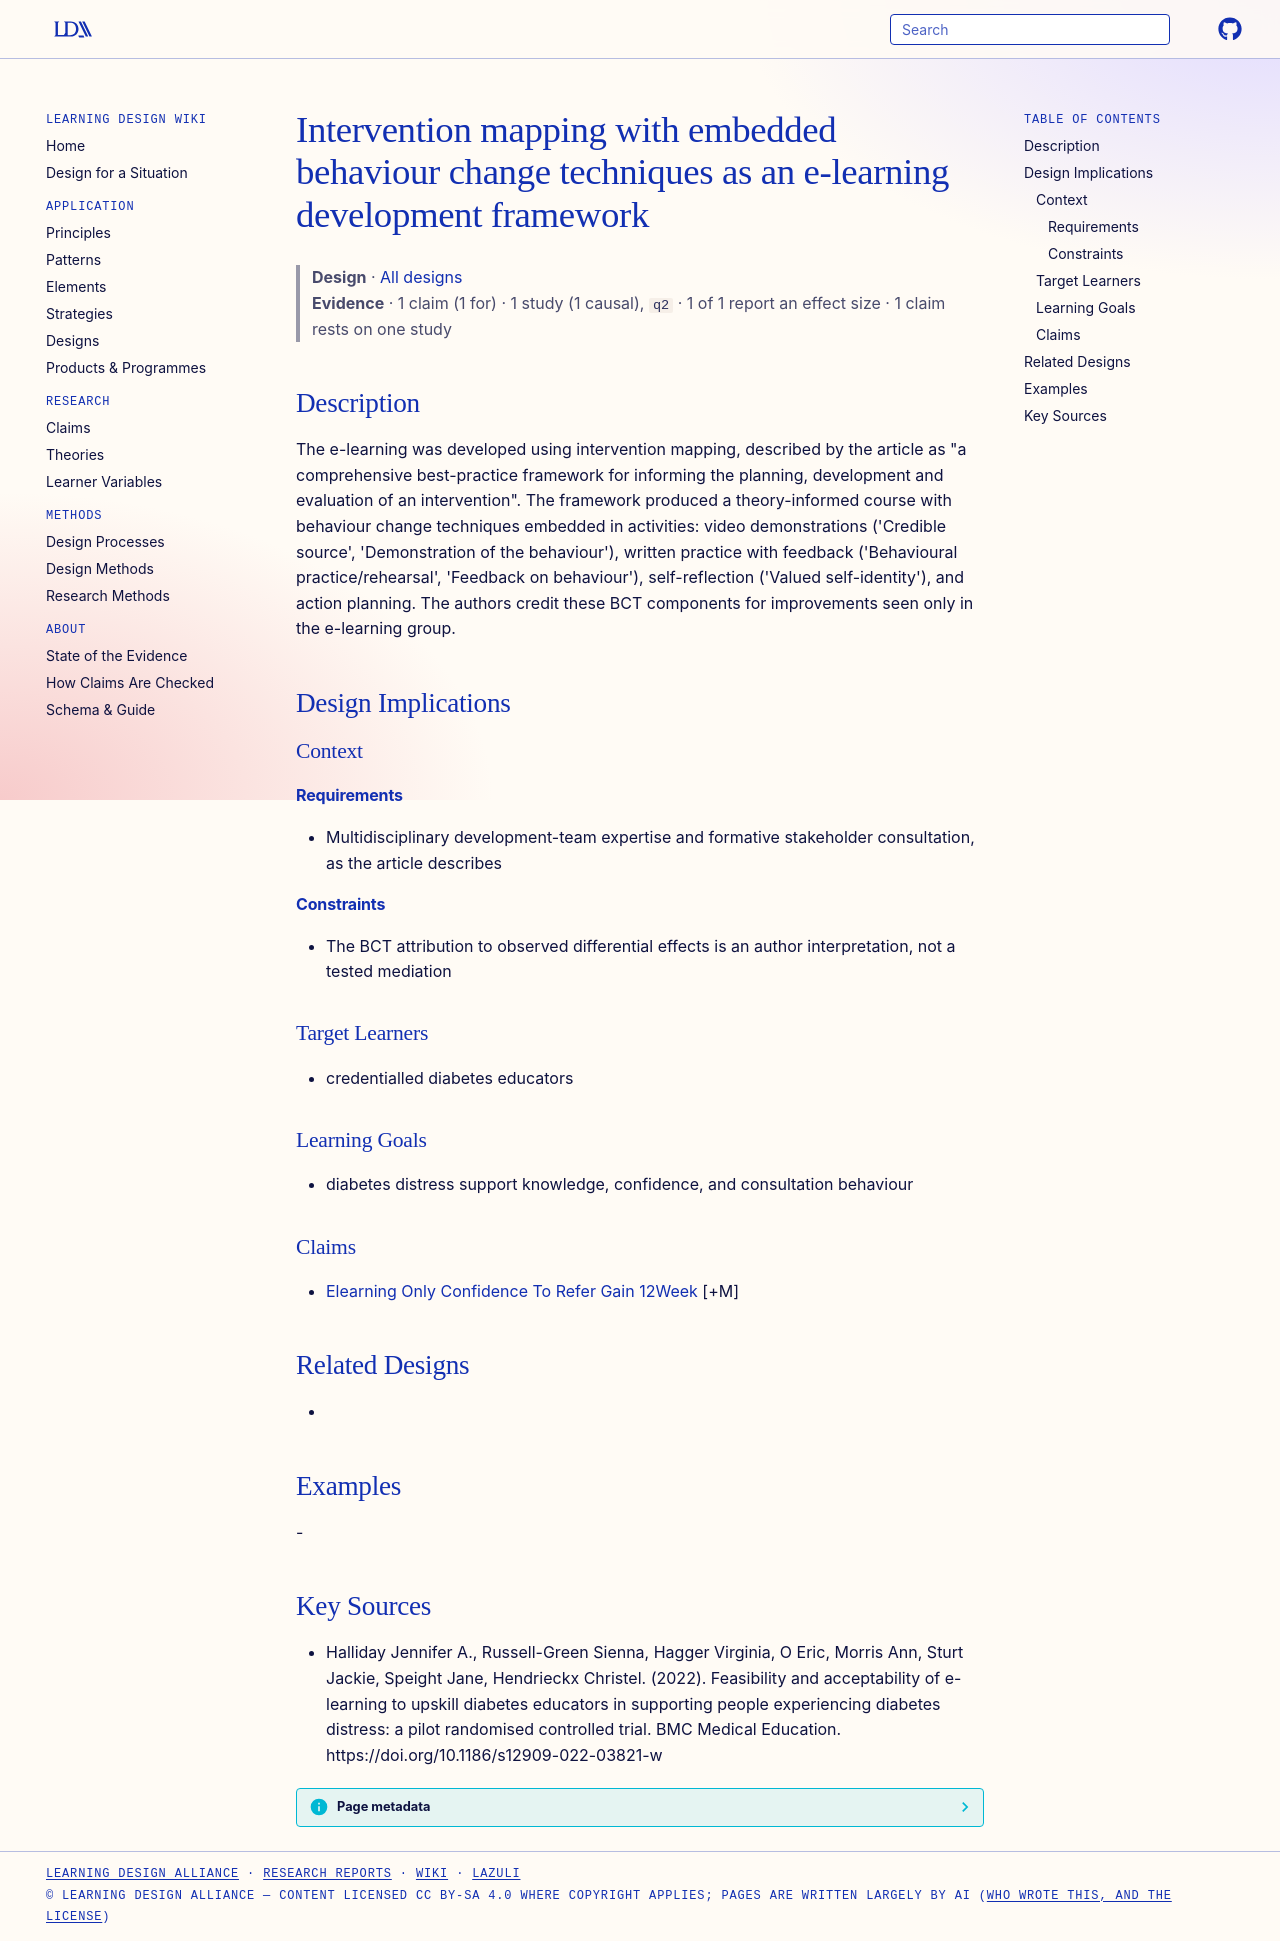

repository: Learning-Design-Alliance/learning-wiki · page: designs/intervention-mapping-bct-elearning-development/index.html · generator: mkdocs

---
type: design
id: intervention-mapping-bct-elearning-development
title: Intervention mapping with embedded behaviour change techniques as an e-learning development framework
description: "The e-learning was developed using intervention mapping, described by the article as \"a comprehensive best-practice framework for informing the planning, development and evaluation of an intervention\"."
status: review
generated:
  by: "process:settle-candidates"
  at: 2026-11-07
sources:
  - id: halliday-jennifer-a-2022
    resource: "https://doi.org/10.1186/s12909-022-03821-w"
    title: "Halliday Jennifer A., Russell-Green Sienna, Hagger Virginia, O Eric, Morris Ann, Sturt Jackie, Speight Jane, Hendrieckx Christel. (2022). Feasibility and acceptability of e-learning to upskill diabetes educators in supporting people experiencing diabetes distress: a pilot randomised controlled trial. BMC Medical Education. https://doi.org/10.1186/s12909-022-03821-w"
    author: Halliday Jennifer A., Russell-Green Sienna, Hagger Virginia, O Eric, Morris Ann, Sturt Jackie, Speight Jane, Hendrieckx Christel
---

# Intervention mapping with embedded behaviour change techniques as an e-learning development framework

> **Design** · [All designs](index.md)
> **Evidence** · 1 claim (1 for) · 1 study (1 causal), `q2` · 1 of 1 report an effect size · 1 claim rests on one study

## Description
The e-learning was developed using intervention mapping, described by the article as "a comprehensive best-practice framework for informing the planning, development and evaluation of an intervention". The framework produced a theory-informed course with behaviour change techniques embedded in activities: video demonstrations ('Credible source', 'Demonstration of the behaviour'), written practice with feedback ('Behavioural practice/rehearsal', 'Feedback on behaviour'), self-reflection ('Valued self-identity'), and action planning. The authors credit these BCT components for improvements seen only in the e-learning group.

## Design Implications

### Context
#### Requirements
- Multidisciplinary development-team expertise and formative stakeholder consultation, as the article describes
#### Constraints
- The BCT attribution to observed differential effects is an author interpretation, not a tested mediation

### Target Learners
- credentialled diabetes educators

### Learning Goals
- diabetes distress support knowledge, confidence, and consultation behaviour

### Claims
- [Elearning Only Confidence To Refer Gain 12Week](../claims/elearning-only-confidence-to-refer-gain-12week.md) [+M]

## Related Designs
- 

## Examples
-

## Key Sources
- Halliday Jennifer A., Russell-Green Sienna, Hagger Virginia, O Eric, Morris Ann, Sturt Jackie, Speight Jane, Hendrieckx Christel. (2022). Feasibility and acceptability of e-learning to upskill diabetes educators in supporting people experiencing diabetes distress: a pilot randomised controlled trial. BMC Medical Education. https://doi.org/10.1186/s12909-022-03821-w
